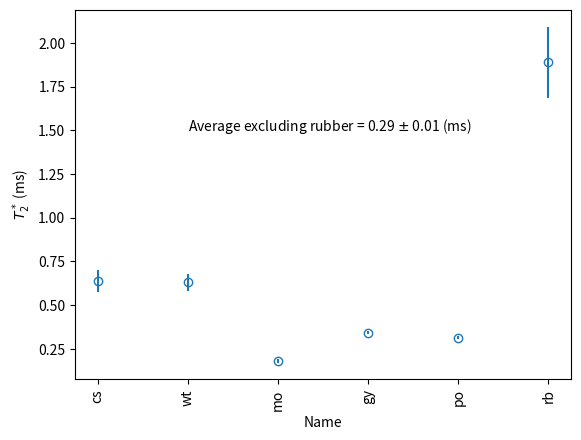

Write Python code to recreate this figure.
#calculate t2star and t2'' 
import numpy as np
import matplotlib.pyplot as plt

names = ["cs","wt", "mo", "gy", "po", "rb"]
x = [1, 2, 3, 4, 5, 6]
t2p = np.array([20.7,907, 15.4, 31.9, 24.6, 19.3])
errort2p = np.array([0.2, 38, 0.3, 0.4, 0.5, 1.1])
t1 = np.array([20.2, 2842, 26.6, 39.6, 38.5, 26.6])
errort1 = np.array([0.1, 32, 0.3, 0.6, 0.5, 0.2])
t2 = np.array([0.62, 0.63, 0.18, 0.34, 0.31, 1.72])
errort2 = np.array([0.06, 0.05, 0.01, 0.01, 0.01, 0.17])
chiSuc = np.array([-9.035e-7])


T2_star = np.divide(np.multiply(t2p, t2), t2p-t2)
errorT2_star = T2_star**2 * np.sqrt(np.divide(errort2p, t2p**2)**2 + np.divide(errort2, t2**2)**2)
T2_2p = np.divide(2*np.multiply(t1, t2p), 2*t1-t2p)
error_T22p = T2_2p**2 * np.sqrt(np.divide(errort1, t1**2)**2 + 4*np.divide(errort2p, t2p**2)**2)

print(T2_star)
print(errorT2_star)
print(T2_2p)
print(error_T22p)

weighted_average = np.sum(np.dot(T2_star[0:-1],1/errorT2_star[0:-1]**2)) / (np.sum(1/errorT2_star[0:-1]**2))
weighted_average_error = np.sqrt(5/4)*np.sqrt(np.sum(np.dot(1/errorT2_star[0:-1]**2, (T2_star[0:-1]-weighted_average)**2)))/ (np.sum(1/errorT2_star[0:-1]**2))
print("Average = {0} pm {1}".format(
    round(weighted_average, 3), 
    round(weighted_average_error,3)
    ))

plt.errorbar(x, T2_star, yerr = errorT2_star, marker = "o", ls = 'None', fillstyle = 'none', label = "data")
plt.xticks(x, names, rotation = 'vertical')
plt.text(2, 1.5, r"Average excluding rubber = {0} $\pm$ {1} (ms)".format(
    round(weighted_average, 2), 
    0.01
    ))
plt.xlabel("Name")
plt.ylabel(r"$T_2^*$ (ms)")
plt.savefig("T2_star.png", dpi = 300)